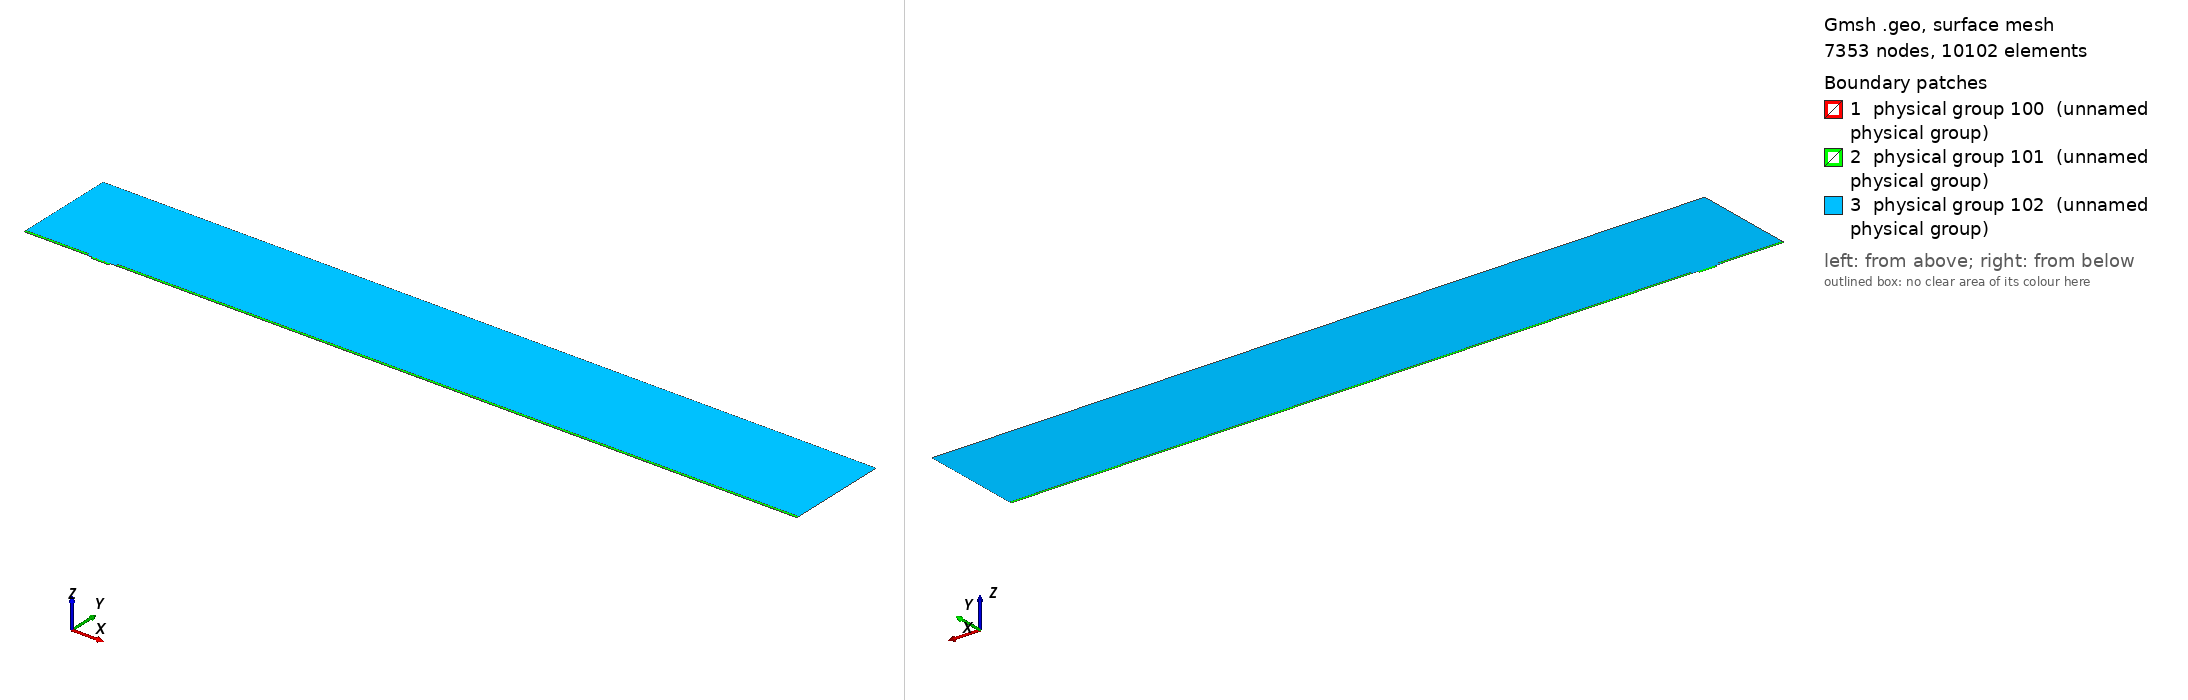

Gmsh geometry script, surface-meshed: 7353 nodes, 10102 surface elements. Boundary patches (legend numbers): 1 physical group 100 (unnamed physical group), 2 physical group 101 (unnamed physical group), 3 physical group 102 (unnamed physical group). Left view from above one corner, right view from below the opposite corner. Legend entries are the model's physical surfaces. The drawing asked Gmsh for element sizes between 1% and 20% of the model's largest extent; the script's own settings can give other sizes.

=== mesh.geo (drawn) ===
// Macro parameters
deltaStar = 1;
D = 3.25 * deltaStar; // depth of the gap 
W = 26 * deltaStar; // width of the gap
r = 8; // length of non-constant quads upstream and downstream of the gap
s = 8; // length of non-constant quads left and right inside the gap
BL = 0.25 * deltaStar; // height of the second layer of quad elements
BL_upper = 3.5 * deltaStar; // height of the third layer of quad elements
x0 = 100 * deltaStar; // x distance from inflow to gap
lengthOutflow = 1000 * deltaStar; // length after the gap
x3 = W + lengthOutflow; // last point of the domain
height = 150 * deltaStar; // height of the triangular region
triagHeightRegion_inflow = height - BL - BL_upper; // height of the triangular region

// Micro parameters
dx = 0.05; // dx of square elements near the leading and trailing edge of the gap (most resolution-demanding points in the domain)
size_triag_v_top = 32; // size of the elements in the upper triangular region

// All the value below are between 0 and 1. =1  means the elements are all equal in size. Avoid using values very close to 1, because we dividing by log(p) in the formula.
dy_in_v_right = 1.5; // heighest quad in the upper layer of quads, in the right part of the gap
dy_in_v_left = 1.75; // heighest quad in the upper layer of quads, in the left part of the gap
//p_in_v_right = (W / 2 - dy_in_v_right) / (W / 2 - dx); // densitiy concentration of elements inside the gap, vertically, near the right wall.
//p_in_v_left = (W / 2 - dy_in_v_left) / (W / 2 - dx); // densitiy concentration of elements inside the gap, vertically, near the left wall.
// fit (check the file scripts/fit_gmsh.py for more details)
p_in_v_left = 1.04645449 - 0.72589797/(W - 5.47760158)^0.49073995; // densitiy concentration of elements inside the gap, vertically, near the left wall.
p_in_v_right = 1.01007546 - 1.01562315/(W - 1.82092136)^0.74948754; // densitiy concentration of elements inside the gap, vertically, near the right wall.
p_in_h = 0.9; // densitiy concentration of elements inside the gap, horizontally. 

p_out_h = 0.5; // densitiy concentration of elements outside the gap, horizontally.
p_out_h_upper = 0.4; // densitiy concentration of elements outside the gap, horizontally on the upper layer of quads
p_out_v_inflow_dense = 0.8; // densitiy concentration of elements outside the gap, vertically, near the inflow and the gap
p_out_v_inflow_sparse = 0.99; // densitiy concentration of elements outside the gap, vertically, near the inflow and far from the gap
p_out_v_outflow_dense = 0.9; // densitiy concentration of elements outside the gap, vertically, near the outflow and the gap
p_out_v_outflow_sparse = 0.995; // densitiy concentration of elements outside the gap, vertically, near the outflow and far from the gap
p_triag_h_inflow = 0.8; // densitiy concentration of elements in the triangular region of the domain, horizontally.
p_triag_h_outflow = p_triag_h_inflow; // densitiy concentration of elements in the triangular region of the domain, horizontally.

enlarge_triag_inflow = 1.1; // heigher the value, larger the elements in the triangular region near the inflow
enlarge_triag_outflow = 1.1; // heigher the value, larger the elements in the triangular region near the outflow

// Automated parameters 
a_in_v_right = dx / (W / 2);
a_in_v_left = dx / (W / 2);
a_in_h = dx / (D / 2);
a_out_h = dx / BL;
a_out_v_inflow_dense = dx / r;
a_out_v_outflow_dense = dx / r;

// for the derivation of the formula, see file 20250123_gmshFormula.md in the docs folder
N_in_v_right = Ceil( Log (a_in_v_right / (1 - p_in_v_right + a_in_v_right * p_in_v_right)) / Log(p_in_v_right) );
N_in_v_left = Ceil( Log (a_in_v_left / (1 - p_in_v_left + a_in_v_left * p_in_v_left)) / Log(p_in_v_left) );
N_in_h = Ceil( Log (a_in_h / (1 - p_in_h + a_in_h * p_in_h)) / Log(p_in_h) );
N_out_h = Ceil( Log (a_out_h / (1 - p_out_h + a_out_h * p_out_h)) / Log(p_out_h) ) + 1; // + 1 is to correct the fact that the distance is too small to properly approximate the dx length
N_out_v_inflow_dense = Ceil( Log (a_out_v_inflow_dense / (1 - p_out_v_inflow_dense + a_out_v_inflow_dense * p_out_v_inflow_dense)) / Log(p_out_v_inflow_dense) );
N_out_v_outflow_dense = Ceil( Log (a_out_v_outflow_dense / (1 - p_out_v_outflow_dense + a_out_v_outflow_dense * p_out_v_outflow_dense)) / Log(p_out_v_outflow_dense) );

p_for_a_out_v_inflow_sparse_computation = p_out_v_inflow_dense;
p_for_a_out_v_outflow_sparse_computation = (p_out_v_outflow_dense + p_out_v_outflow_dense) / 2;
a_out_v_inflow_sparse = r / (x0 - r) * (1 - p_for_a_out_v_inflow_sparse_computation) / (1 - p_for_a_out_v_inflow_sparse_computation^(N_out_v_inflow_dense + 1));
a_out_v_outflow_sparse = r / (lengthOutflow - r) * (1 - p_for_a_out_v_outflow_sparse_computation) / (1 - p_for_a_out_v_outflow_sparse_computation^(N_out_v_outflow_dense + 1));

N_out_v_inflow_sparse = Ceil( Log(a_out_v_inflow_sparse / (1 - p_out_v_inflow_sparse + a_out_v_inflow_sparse * p_out_v_inflow_sparse)) / Log(p_out_v_inflow_sparse) );
N_out_v_outflow_sparse = Ceil( Log(a_out_v_outflow_sparse / (1 - p_out_v_outflow_sparse + a_out_v_outflow_sparse * p_out_v_outflow_sparse)) / Log(p_out_v_outflow_sparse) );


// second layer of quads
a_out_h_upper = (BL) / (BL_upper) * (1 - p_out_h) / (1 - p_out_h^(N_out_h + 1));
N_out_h_upper = Ceil( Log(a_out_h_upper / (1 - p_out_h_upper + a_out_h_upper * p_out_h_upper)) / Log(p_out_h_upper) );

// ---------------------------
// for triangular region
// ---------------------------
a_triag_h_inflow = (BL_upper) / (triagHeightRegion_inflow) * (1 - p_out_h_upper) / (1 - p_out_h_upper^(N_out_h_upper + 1));
a_triag_h_outflow = a_triag_h_inflow;
N_triag_v_top = Ceil( (x3 + x0) / size_triag_v_top ); // we assume p_triag_v = 1, otherwise the formula is different
N_triag_h_inflow = Ceil( Log(a_triag_h_inflow / (1 - p_triag_h_inflow + a_triag_h_inflow * p_triag_h_inflow)) / Log(p_triag_h_inflow) );
N_triag_h_outflow = Ceil( Log(a_triag_h_outflow / (1 - p_triag_h_outflow + a_triag_h_outflow * p_triag_h_outflow)) / Log(p_triag_h_outflow) );
N_triag_h_inflow = Ceil( N_triag_h_inflow / enlarge_triag_inflow );
N_triag_h_outflow = Ceil( N_triag_h_outflow / enlarge_triag_outflow );

Point(1) = {-x0, 0, 0};
Point(2) = {0,0,0};
Point(3) = {0,-D,0};
Point(4) = {W,-D,0};
Point(5) = {W,0,0};
Point(6) = {x3,0,0};
Point(8) = {x3,height,0};
Point(7) = {x3,BL,0};
Point(9) = {-x0,height,0};
Point(10) = {-x0,BL,0};
Point(11) = {0,BL,0};
Point(12) = {W,BL,0};
Point(13) = {W/2,0,0};
Point(14) = {W/2,BL,0};
Point(15) = {0,-D/2,0};
Point(16) = {W/2,-D,0};
Point(17) = {W,-D/2,0};
Point(18) = {-r,0,0};
Point(19) = {-r,BL,0};
Point(20) = {W + r,0,0};
Point(21) = {W + r,BL,0};
Point(22) = {-x0,BL+BL_upper,0};
Point(23) = {-r,BL+BL_upper,0};
Point(24) = {W + r,BL+BL_upper,0};
Point(25) = {x3,BL+BL_upper,0};

Line(1) = {1,18};
Line(2) = {2,15};
Line(3) = {3,16};
Line(4) = {4,17};
Line(5) = {5,20};
Line(6) = {6,7};
Line(7) = {7,25};
Line(8) = {8,9};
Line(9) = {9,22};
Line(10) = {10,19};
Line(11) = {10,1};
Line(12) = {11,14};
Line(13) = {12,21};
Line(14) = {2,13};
Line(15) = {15,3};
Line(16) = {16,4};
Line(17) = {17,5};
Line(18) = {13,5};
Line(19) = {14,12};
Line(20) = {18,2};
Line(21) = {20,6};
Line(22) = {21,7};
Line(23) = {19,11};
Line(24) = {22,10};
Line(25) = {25,8};
Line(26) = {25,24};
Line(27) = {22,23};
Line(28) = {23,19};
Line(29) = {24,21};

// outer quads
Curve Loop(1) = {5, 21, 6, -22, -13, -19, -12, -23, -10, 11, 1, 20, 14, 18};
Plane Surface(1) = {1};

// inside gap
Curve Loop(2) = {2, 15, 3, 16, 4, 17, -18, -14};
Plane Surface(2) = {2};

// triangular region
Curve Loop(3) = {23, 12, 19, 13, -29, -26, 25, 8, 9, 27, 28};
Plane Surface(3) = {3};

// 3rd layer of quads
Curve Loop(4) = {-24, 27, 28,-10};
Curve Loop(5) = {-29, -26, -7, -22};

Plane Surface(4) = {4};
Plane Surface(5) = {5};


// This defines the surfaces that will be meshed with quad elements
Transfinite Surface {1} = {1, 6, 7, 10};
Transfinite Surface {2} = {3, 4, 5, 2}; // number '2' must match the number '2' of plane surface
Transfinite Surface {4} = {19, 23, 22, 10};
Transfinite Surface {5} = {7, 25, 24, 21};

Transfinite Curve {18, 16, 19} = N_in_v_right Using Progression p_in_v_right;
Transfinite Curve {-14, -3, -12} = N_in_v_left Using Progression p_in_v_left;

Transfinite Curve {-2, 15, 17, -4} = N_in_h Using Progression p_in_h;


Transfinite Curve {11, -6} = N_out_h Using Progression p_out_h;
Transfinite Curve {24, 28, 29, -7} = N_out_h_upper Using Progression p_out_h_upper;
Transfinite Curve {10, 1, 27} = N_out_v_inflow_sparse Using Progression p_out_v_inflow_sparse;
Transfinite Curve {20, 23} = N_out_v_inflow_dense Using Progression p_out_v_inflow_dense;
Transfinite Curve {-21, -22, 26} = N_out_v_outflow_sparse Using Progression p_out_v_outflow_sparse;
Transfinite Curve {-5, -13} = N_out_v_outflow_dense Using Progression p_out_v_outflow_dense;

Recombine Surface {1, 2, 4, 5};

// for triangluar region
Transfinite Curve {8} = N_triag_v_top Using Progression 1;
Transfinite Curve {-25} = N_triag_h_outflow Using Progression p_triag_h_outflow;
Transfinite Curve {9} = N_triag_h_inflow Using Progression p_triag_h_inflow;


// defining boundary
Physical Curve(1) = {9,24,11}; // inlet
Physical Curve(2) = {7,25,6}; // outlet
Physical Curve(3) = {8}; // top
Physical Curve(4) = {1, 20, 2, 15, 3, 16, 4, 17, 5, 21}; // wall


Physical Surface(100) = {1};
Physical Surface(101) = {2, 4, 5};
Physical Surface(102) = {3};
